Run: headless pygame with SDL's dummy video driver; simulated clock (each Clock.tick advances the game by its frame time, no real sleeping); random seed 0; keys injected as events and as key.get_pressed() state; no mouse input.
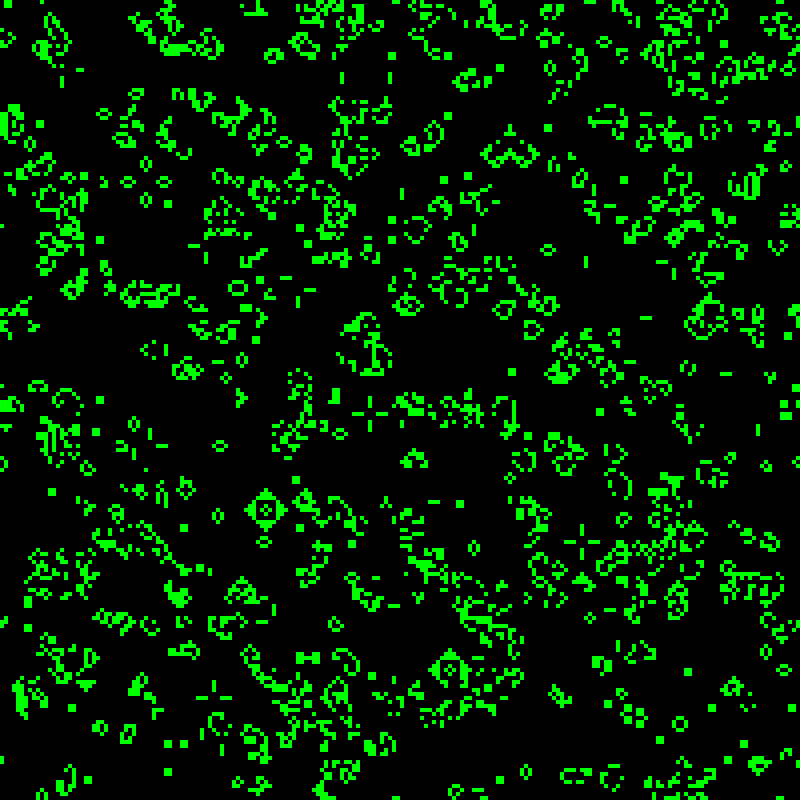
Frame 1 of 2 · flips 1–60 · no input
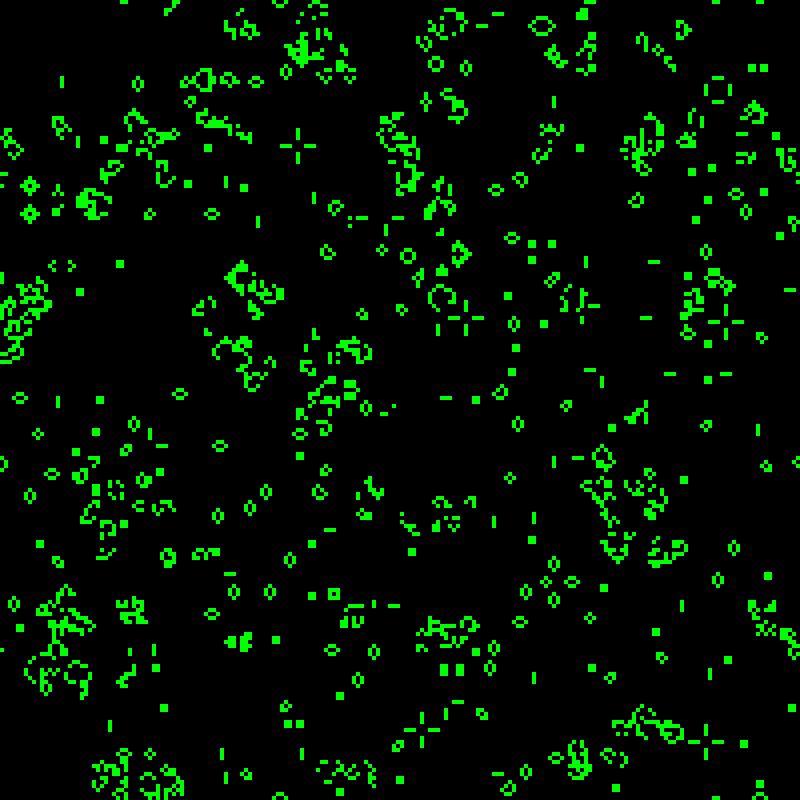
Frame 2 of 2 · flips 61–180 · tapped SPACE, RETURN · held RIGHT (→), D

The pygame program that drew these frames:

import random
import pygame


class grid:
    def __init__(self, size=100, window_size=800) -> None:
        if 0 < size <= 200:
            self.size = size
        else:
            self.size = 100
        self.array = [[0] * size for _ in range(size)]
        self.window_size = window_size
        self.tile_size = window_size // size
        pygame.display.set_caption("Game of Life")
        self.window = pygame.display.set_mode((window_size, window_size))

    def generate_random(self, p=0.5) -> None:
        for i in range(0, self.size):
            for j in range(0, self.size):
                self.array[i][j] = 1 if random.uniform(0, 1) < p else 0

    def set_window_size(self, window_size):
        self.window_size = window_size

    def get_window_size(self):
        return self.window_size

    def set_window(self, window):
        self.window = window

    def get_window(self):
        return self.window

    def set_grid(self, array):
        self.array = array

    def get_grid(self) -> list:
        return self.array

    def set_tile(self, row, col, val) -> None:
        self.array[row][col] = val

    def get_tile(self, row, col) -> int:
        return self.array[row][col]

    def get_living_neighbours_count(self, row, col) -> int:
        left = col - 1 if col > 0 else self.size - 1
        right = col + 1 if col < self.size - 1 else 0
        top = row - 1 if row > 0 else self.size - 1
        bottom = row + 1 if row < self.size - 1 else 0
        total = 0
        total += self.array[row][left]
        total += self.array[row][right]
        total += self.array[top][col]
        total += self.array[bottom][col]
        total += self.array[top][left]
        total += self.array[top][right]
        total += self.array[bottom][left]
        total += self.array[bottom][right]
        return total

    def get_total_living(self) -> int:
        total = 0
        for row in self.array:
            total += sum(row)
        return total

    def print_grid(self) -> None:
        for row in self.array:
            print(row)

    def next_period(self) -> int:
        tmp = []
        total = 0
        for i in range(0, self.size):
            tmp.append([0] * self.size)
        for i in range(0, self.size):
            for j in range(0, self.size):
                tmp[i][j] = self.get_living_neighbours_count(i, j)
        for i in range(0, self.size):
            for j in range(0, self.size):
                self.array[i][j] = 1 if tmp[i][j] == 3 or (self.array[i][j] == 1 and tmp[i][j] == 2) else 0
                total += self.array[i][j]
        return total

    def redraw(self):
        self.window.fill((255, 255, 255))
        for idy, row in enumerate(self.array):
            for idx, cell in enumerate(row):
                left = idx * self.tile_size
                top = idy * self.tile_size
                pygame.draw.rect(self.window,
                                 (0, 0, 0) if not cell else (0, 255, 0),
                                 pygame.Rect(left, top, self.tile_size,
                                 self.tile_size))
        pygame.display.update()

    def run(self, n=None) -> None:
        if not n:
            play = True
            while play:
                for event in pygame.event.get():
                    if event.type == pygame.QUIT:
                        break
                self.redraw()
                if self.next_period() == 0:
                    break

        else:
            for _ in range(0, n):
                self.redraw()
                if self.next_period() == 0:
                    break


def main() -> None:
    g = grid(200, 800)
    g.generate_random()
    g.run()


if __name__ == '__main__':
    main()
